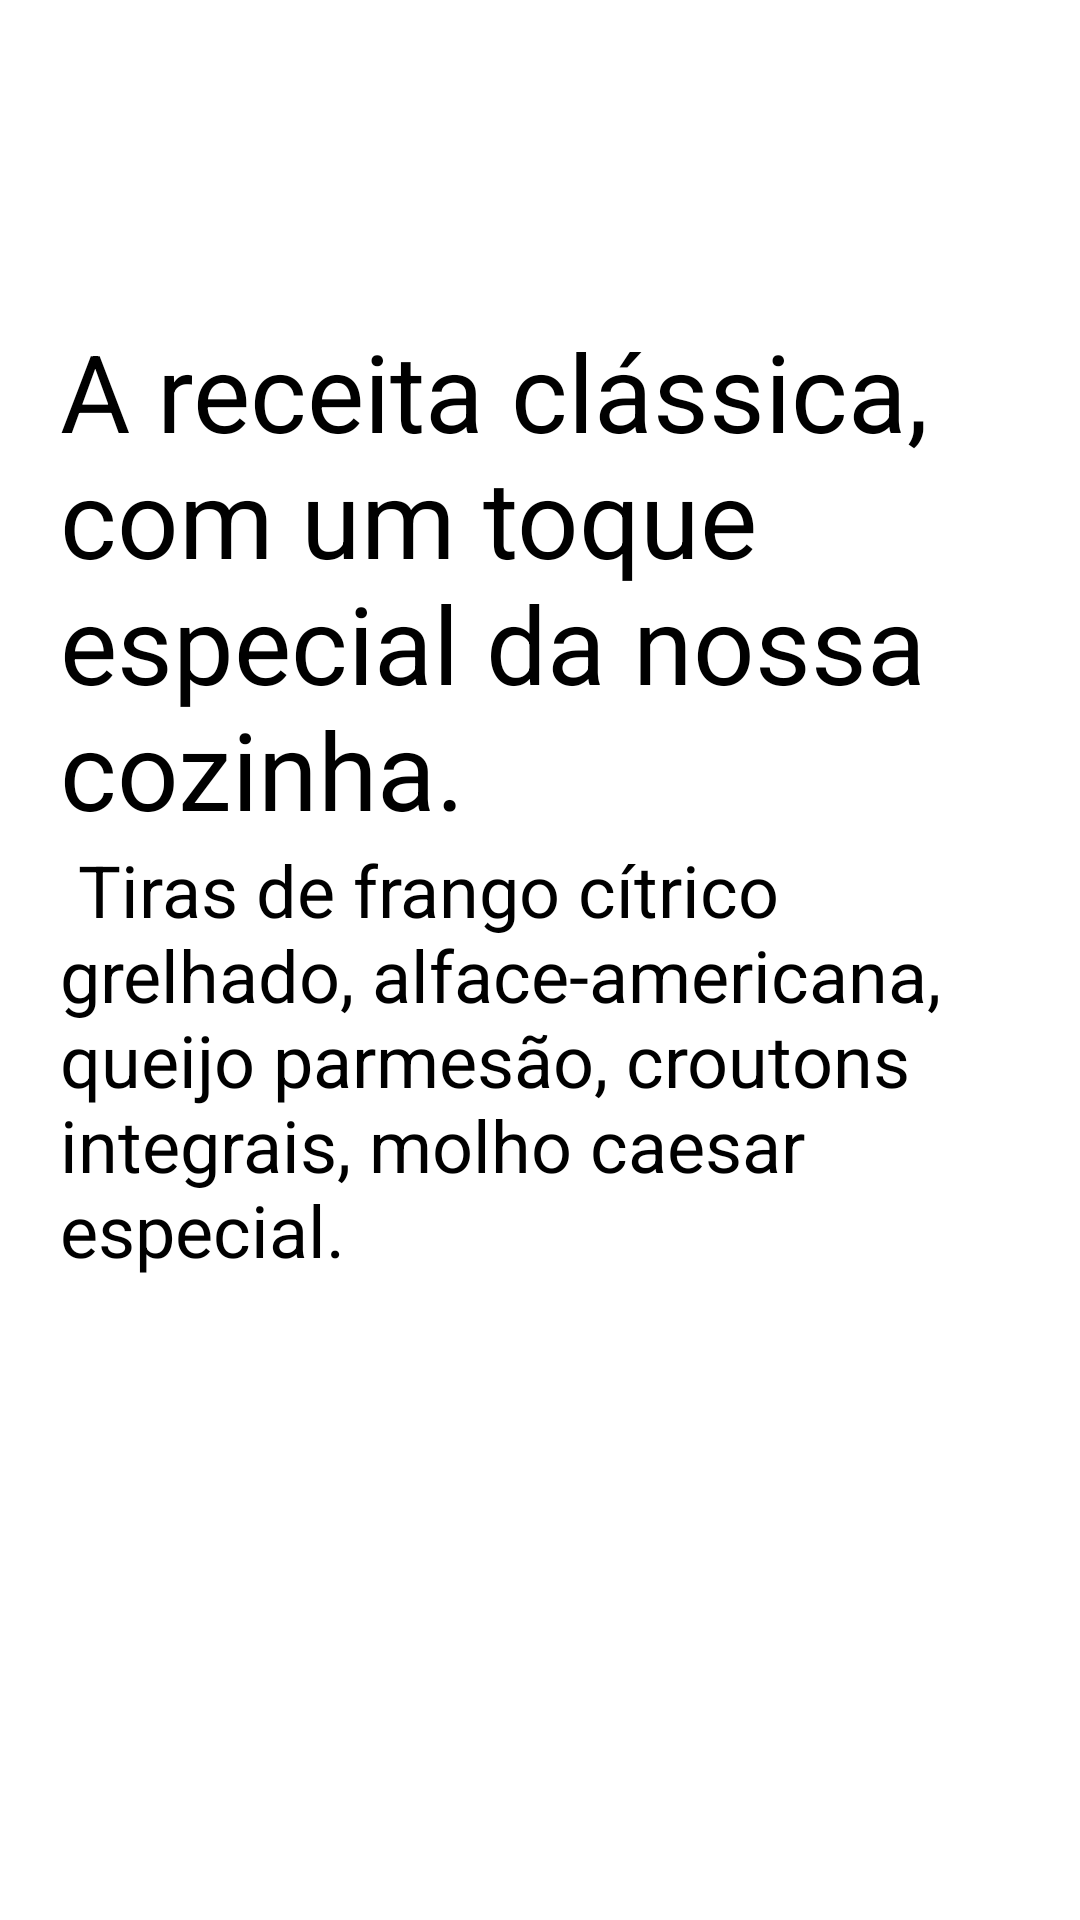

Android layout source for this screen:
<!-- AndroidManifest.xml: application theme Theme.Cardapio -->
<!-- res/layout/activity_detail_salada.xml -->
<?xml version="1.0" encoding="utf-8"?>
<LinearLayout xmlns:android="http://schemas.android.com/apk/res/android"
    xmlns:app="http://schemas.android.com/apk/res-auto"
    xmlns:tools="http://schemas.android.com/tools"
    android:layout_width="wrap_content"
    android:layout_height="wrap_content"
    android:orientation="vertical"
    tools:context=".DetailSalada">

    <androidx.appcompat.widget.Toolbar
        android:id="@+id/toolbar_detalhes_salada"
        android:layout_width="match_parent"
        android:layout_height="wrap_content" />

    <TextView
        android:id="@+id/title_caesar"
        android:layout_width="wrap_content"
        android:layout_height="wrap_content"
        android:layout_marginStart="20dp"
        android:layout_marginTop="50dp"
        android:layout_marginEnd="20dp"
        android:text="A receita clássica, com um toque especial da nossa cozinha. "
        android:textSize="36sp" />

    <TextView
        android:id="@+id/text_caesar"
        android:layout_width="wrap_content"
        android:layout_height="wrap_content"
        android:layout_marginStart="20dp"
        android:layout_marginEnd="20dp"
        android:text=" Tiras de frango cítrico grelhado, alface-americana, queijo parmesão, croutons integrais, molho caesar especial."
        android:textSize="24sp"
        />

    <ImageView
        android:id="@+id/imageView"
        android:layout_width="396dp"
        android:layout_height="414dp"

        app:srcCompat="@drawable/caesardetalhe" />

</LinearLayout>
<!-- resources referenced by this layout -->
<resources>
  <style name="Theme.Cardapio" parent="Theme.MaterialComponents.DayNight.DarkActionBar">
          
          <item name="colorPrimary">@color/orangeClean</item>
          <item name="colorPrimaryVariant">@color/orange</item>
          <item name="colorOnPrimary">@color/black</item>
          
          <item name="colorSecondary">@color/teal_200</item>
          <item name="colorSecondaryVariant">@color/teal_700</item>
          <item name="colorOnSecondary">@color/black</item>
          
          <item name="android:statusBarColor" tools:targetApi="l">?attr/colorPrimaryVariant</item>
          
          <item name="android:textColor">#FF000000</item>
      </style>
  <color name="orangeClean">#FFE4AD</color>
  <color name="orange">#FFDC96</color>
  <color name="black">#FF000000</color>
  <color name="teal_200">#FF03DAC5</color>
  <color name="teal_700">#FF018786</color>
</resources>
